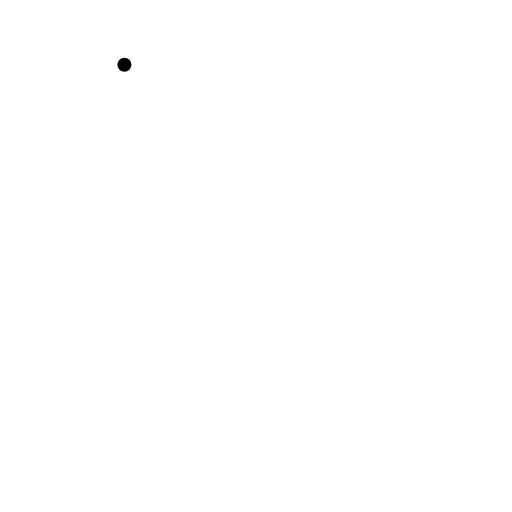
t = 0.00 s
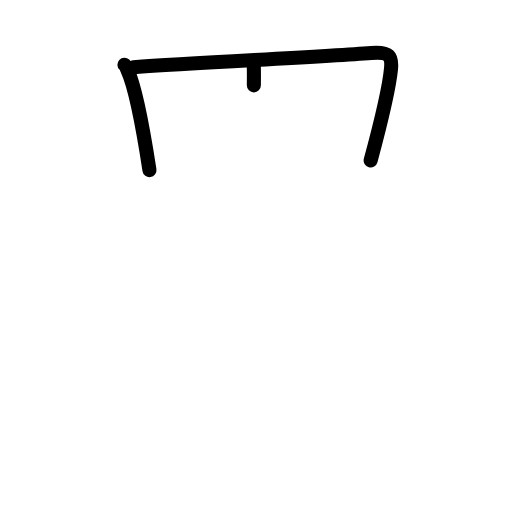
t = 2.25 s
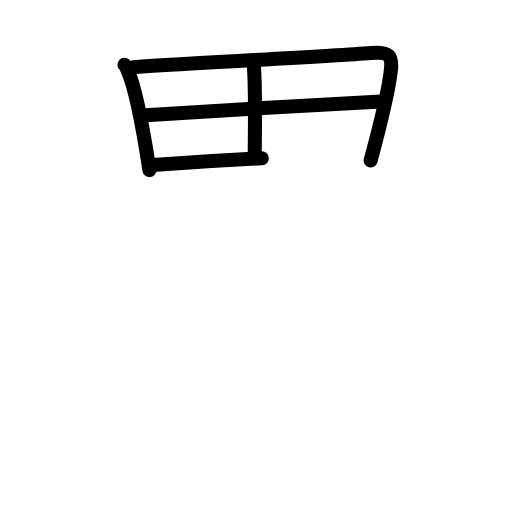
t = 4.50 s
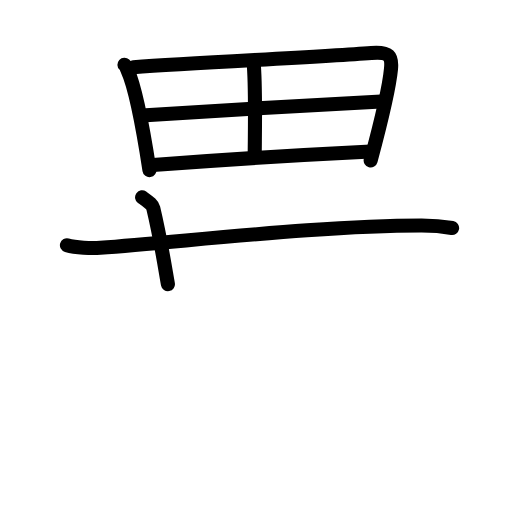
t = 6.63 s
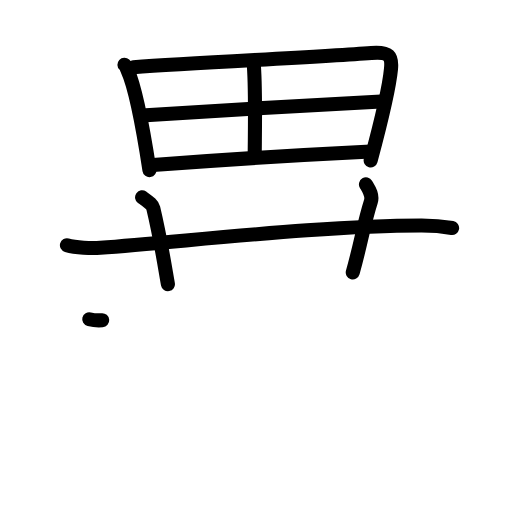
t = 8.17 s
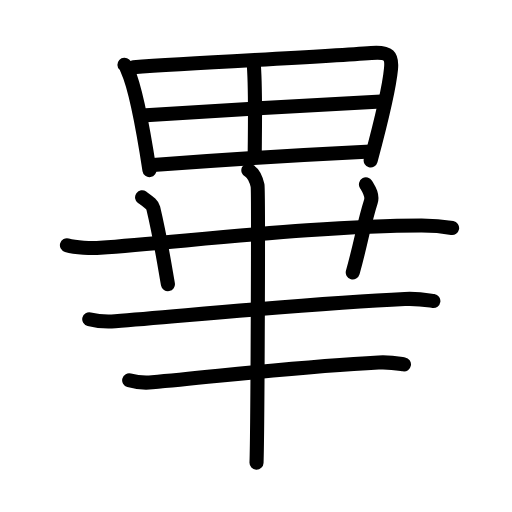
t = 11.00 s

The animated SVG that drew these frames (rendered in a browser with its animation timeline set to each time). Animation: 33 SMIL elements (animate=33); one cycle of 11.00 s.

<?xml version="1.0" encoding="UTF-8"?>
<!--
AniKanjiVG is licensed by CC-BY-SA Paul C. Sommerhoff (https://bitbucket.org/sommerhoff/anikanjivg).
AniKanjiVG uses KanjiVG which is licensed by CC-BY-SA Ulrich Apel (http://kanjivg.tagaini.net).
See also http://creativecommons.org/licenses/by-sa/3.0/
-->
<svg xmlns:kvg='http://kanjivg.tagaini.net' xmlns='http://www.w3.org/2000/svg' width='109' height='109' viewBox='0 0 109 109' style='fill:none;stroke:#000000;stroke-width:3;stroke-linecap:round;stroke-linejoin:round;' id="kvg:kanji_07562"><g id="kvg:07562" kvg:element="畢"><g id="kvg:07562-g1" kvg:element="田" kvg:position="top" kvg:radical="general"><path id="kvg:07562-s1" kvg:type="㇑" d="M26.49,13.77c0.41,0.38,0.42,0.65,0.64,1.13c1.83,3.95,3.56,13.94,4.69,21.31"><animate attributeName="d" begin="0.0s" dur="0.5s" from="M26.49,13.77C26.49,13.77,26.49,13.77,26.49,13.77" to="M26.49,13.77c0.41,0.38,0.42,0.65,0.64,1.13" />
<animate attributeName="d" begin="0.5s" dur="0.5s" from="M26.49,13.77c0.41,0.38,0.42,0.65,0.64,1.13c0,0,0,0,0,0,0" to="M26.49,13.77c0.41,0.38,0.42,0.65,0.64,1.13c1.83,3.95,3.56,13.94,4.69,21.31" />
</path>
<path id="kvg:07562-s2" kvg:type="㇕a" d="M28.39,14.3c14.21-1,40.06-2.19,50.66-3.02c3.9-0.31,4.44,0.72,4.19,3.37c-0.38,4.04-2.54,12.84-4.33,19.5"><animate attributeName="d" begin="1.0s" dur="0.3333333333333333s" from="M28.39,14.3C28.39,14.3,28.39,14.3,28.39,14.3" to="M28.39,14.3c14.21-1,40.06-2.19,50.66-3.02" />
<animate attributeName="d" begin="1.3333333333333333s" dur="0.3333333333333333s" from="M28.39,14.3c14.21-1,40.06-2.19,50.66-3.02c0,0,0,0,0,0,0" to="M28.39,14.3c14.21-1,40.06-2.19,50.66-3.02c3.9-0.31,4.44,0.72,4.19,3.37" />
<animate attributeName="d" begin="1.6666666666666665s" dur="0.3333333333333333s" from="M28.39,14.3c14.21-1,40.06-2.19,50.66-3.02c3.9-0.31,4.44,0.72,4.19,3.37c0,0,0,0,0,0,0" to="M28.39,14.3c14.21-1,40.06-2.19,50.66-3.02c3.9-0.31,4.44,0.72,4.19,3.37c-0.38,4.04-2.54,12.84-4.33,19.5" />
<animate attributeName="d" begin="0s" dur="1.0s" from="M-100,-100" to="M-100,-100" />
</path>
<path id="kvg:07562-s3" kvg:type="㇑a" d="M53.98,13.22c0.51,5.14,0.25,16.36,0.25,19.79"><animate attributeName="d" begin="2.0s" dur="1.0s" from="M53.98,13.22C53.98,13.22,53.98,13.22,53.98,13.22" to="M53.98,13.22c0.51,5.14,0.25,16.36,0.25,19.79" />
<animate attributeName="d" begin="0s" dur="2.0s" from="M-100,-100" to="M-100,-100" />
</path>
<path id="kvg:07562-s4" kvg:type="㇐a" d="M31.04,24.52c4.63-0.39,46.28-2.74,50.11-2.9"><animate attributeName="d" begin="3.0s" dur="1.0s" from="M31.04,24.52C31.04,24.52,31.04,24.52,31.04,24.52" to="M31.04,24.52c4.63-0.39,46.28-2.74,50.11-2.9" />
<animate attributeName="d" begin="0s" dur="3.0s" from="M-100,-100" to="M-100,-100" />
</path>
<path id="kvg:07562-s5" kvg:type="㇐a" d="M32.56,35.13c11.69-0.88,32.24-2.2,46.36-2.89"><animate attributeName="d" begin="4.0s" dur="1.0s" from="M32.56,35.13C32.56,35.13,32.56,35.13,32.56,35.13" to="M32.56,35.13c11.69-0.88,32.24-2.2,46.36-2.89" />
<animate attributeName="d" begin="0s" dur="4.0s" from="M-100,-100" to="M-100,-100" />
</path>
</g>
<g id="kvg:07562-g2" kvg:position="bottom"><path id="kvg:07562-s6" kvg:type="㇐" d="M14.25,52.2c1.85,0.54,5.25,0.68,7.1,0.54c19.73-1.49,47.77-4.74,68.42-4.73c3.09,0,4.94,0.26,6.48,0.53"><animate attributeName="d" begin="5.0s" dur="0.3333333333333333s" from="M14.25,52.2C14.25,52.2,14.25,52.2,14.25,52.2" to="M14.25,52.2c1.85,0.54,5.25,0.68,7.1,0.54" />
<animate attributeName="d" begin="5.333333333333333s" dur="0.3333333333333333s" from="M14.25,52.2c1.85,0.54,5.25,0.68,7.1,0.54c0,0,0,0,0,0,0" to="M14.25,52.2c1.85,0.54,5.25,0.68,7.1,0.54c19.73-1.49,47.77-4.74,68.42-4.73" />
<animate attributeName="d" begin="5.666666666666667s" dur="0.3333333333333333s" from="M14.25,52.2c1.85,0.54,5.25,0.68,7.1,0.54c19.73-1.49,47.77-4.74,68.42-4.73c0,0,0,0,0,0,0" to="M14.25,52.2c1.85,0.54,5.25,0.68,7.1,0.54c19.73-1.49,47.77-4.74,68.42-4.73c3.09,0,4.94,0.26,6.48,0.53" />
<animate attributeName="d" begin="0s" dur="5.0s" from="M-100,-100" to="M-100,-100" />
</path>
<path id="kvg:07562-s7" kvg:type="㇑" d="M30.25,42c1.67,1.21,2.2,1.58,2.38,2.33c1.66,6.99,2.65,13.63,3.12,16.17"><animate attributeName="d" begin="6.0s" dur="0.5s" from="M30.25,42C30.25,42,30.25,42,30.25,42" to="M30.25,42c1.67,1.21,2.2,1.58,2.38,2.33" />
<animate attributeName="d" begin="6.5s" dur="0.5s" from="M30.25,42c1.67,1.21,2.2,1.58,2.38,2.33c0,0,0,0,0,0,0" to="M30.25,42c1.67,1.21,2.2,1.58,2.38,2.33c1.66,6.99,2.65,13.63,3.12,16.17" />
<animate attributeName="d" begin="0s" dur="6.0s" from="M-100,-100" to="M-100,-100" />
</path>
<path id="kvg:07562-s8" kvg:type="㇑" d="M77.91,39.25c0.65,1.09,1.48,2.31,1.04,3.69c-1.54,4.84-1.93,8.15-3.85,15.06"><animate attributeName="d" begin="7.0s" dur="0.5s" from="M77.91,39.25C77.91,39.25,77.91,39.25,77.91,39.25" to="M77.91,39.25c0.65,1.09,1.48,2.31,1.04,3.69" />
<animate attributeName="d" begin="7.5s" dur="0.5s" from="M77.91,39.25c0.65,1.09,1.48,2.31,1.04,3.69c0,0,0,0,0,0,0" to="M77.91,39.25c0.65,1.09,1.48,2.31,1.04,3.69c-1.54,4.84-1.93,8.15-3.85,15.06" />
<animate attributeName="d" begin="0s" dur="7.0s" from="M-100,-100" to="M-100,-100" />
</path>
<path id="kvg:07562-s9" kvg:type="㇐" d="M19,67.96c1.74,0.43,3.77,0.57,5.5,0.43c17.33-1.4,42.89-3.9,61.68-4.73c2.89-0.13,4.63,0.21,6.08,0.42"><animate attributeName="d" begin="8.0s" dur="0.3333333333333333s" from="M19,67.96C19,67.96,19,67.96,19,67.96" to="M19,67.96c1.74,0.43,3.77,0.57,5.5,0.43" />
<animate attributeName="d" begin="8.333333333333334s" dur="0.3333333333333333s" from="M19,67.96c1.74,0.43,3.77,0.57,5.5,0.43c0,0,0,0,0,0,0" to="M19,67.96c1.74,0.43,3.77,0.57,5.5,0.43c17.33-1.4,42.89-3.9,61.68-4.73" />
<animate attributeName="d" begin="8.666666666666666s" dur="0.3333333333333333s" from="M19,67.96c1.74,0.43,3.77,0.57,5.5,0.43c17.33-1.4,42.89-3.9,61.68-4.73c0,0,0,0,0,0,0" to="M19,67.96c1.74,0.43,3.77,0.57,5.5,0.43c17.33-1.4,42.89-3.9,61.68-4.73c2.89-0.13,4.63,0.21,6.08,0.42" />
<animate attributeName="d" begin="0s" dur="8.0s" from="M-100,-100" to="M-100,-100" />
</path>
<path id="kvg:07562-s10" kvg:type="㇐" d="M27.5,80.96c1.55,0.43,3.35,0.57,4.89,0.43c15.42-1.4,31.48-3.4,48.2-4.23c2.57-0.13,4.12,0.21,5.41,0.42"><animate attributeName="d" begin="9.0s" dur="0.3333333333333333s" from="M27.5,80.96C27.5,80.96,27.5,80.96,27.5,80.96" to="M27.5,80.96c1.55,0.43,3.35,0.57,4.89,0.43" />
<animate attributeName="d" begin="9.333333333333334s" dur="0.3333333333333333s" from="M27.5,80.96c1.55,0.43,3.35,0.57,4.89,0.43c0,0,0,0,0,0,0" to="M27.5,80.96c1.55,0.43,3.35,0.57,4.89,0.43c15.42-1.4,31.48-3.4,48.2-4.23" />
<animate attributeName="d" begin="9.666666666666666s" dur="0.3333333333333333s" from="M27.5,80.96c1.55,0.43,3.35,0.57,4.89,0.43c15.42-1.4,31.48-3.4,48.2-4.23c0,0,0,0,0,0,0" to="M27.5,80.96c1.55,0.43,3.35,0.57,4.89,0.43c15.42-1.4,31.48-3.4,48.2-4.23c2.57-0.13,4.12,0.21,5.41,0.42" />
<animate attributeName="d" begin="0s" dur="9.0s" from="M-100,-100" to="M-100,-100" />
</path>
<g id="kvg:07562-g3" kvg:element="丨"><path id="kvg:07562-s11" kvg:type="㇑" d="M52.87,36.25c1.09,0.5,1.74,2.25,1.96,3.25c0.22,1,0,52.75-0.22,59"><animate attributeName="d" begin="10.0s" dur="0.5s" from="M52.87,36.25C52.87,36.25,52.87,36.25,52.87,36.25" to="M52.87,36.25c1.09,0.5,1.74,2.25,1.96,3.25" />
<animate attributeName="d" begin="10.5s" dur="0.5s" from="M52.87,36.25c1.09,0.5,1.74,2.25,1.96,3.25c0,0,0,0,0,0,0" to="M52.87,36.25c1.09,0.5,1.74,2.25,1.96,3.25c0.22,1,0,52.75-0.22,59" />
<animate attributeName="d" begin="0s" dur="10.0s" from="M-100,-100" to="M-100,-100" />
</path>
</g>
</g>
</g>
</svg>
